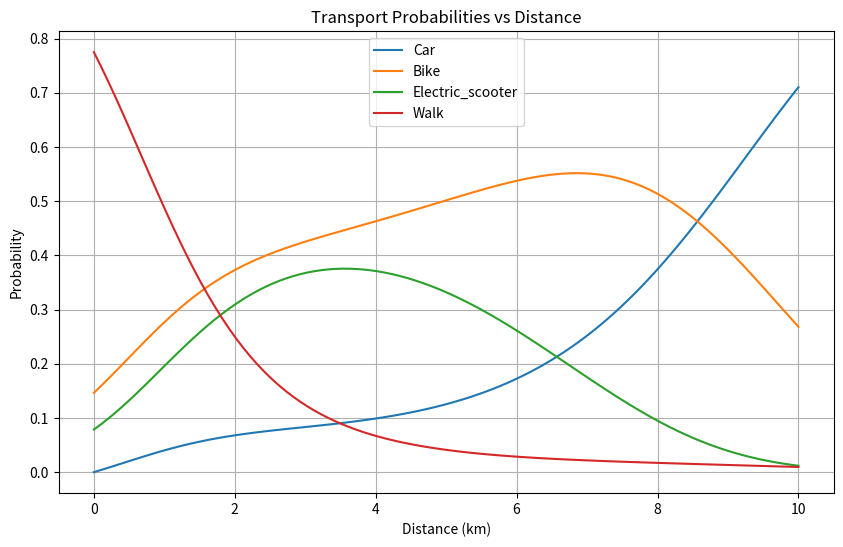

This figure's Python source:
import math
import random
import numpy as np
import matplotlib.pyplot as plt

def choose_transport(distances):
        transport_distance_car, additional_walk_distance_car = distances["drive"]
        transport_distance_walk, additional_walk_distance_walk = distances["walk"]
        transport_distance_eScooter, additional_walk_distance_eScooter = distances["bike"]
        transport_distance_bike, additional_walk_distance_bike = distances["bike"]

        # Dynamic adjustment functions based on distance
        def walking_probability(distance):
            # Walking becomes less likely as distance grows, near zero at >10 km
            return max(0, math.exp(-distance / 2))

        def bicycle_probability(distance):
            # Bicycling is more viable for mid distances, tapers off at longer distances
            return max(0, math.exp(-(distance - 5) ** 2 / 15))

        def electric_scooter_probability(distance):
            # Scooters are most viable for shorter distances, tapering off after ~8 km
            return max(0, math.exp(-(distance - 4) ** 2 / 8))

        def car_probability(distance):
            # Car becomes more likely as distance increases
            return min(1, distance / 10)
            
        dynamic_weights = {
            "car": car_probability(transport_distance_car + additional_walk_distance_car),
            "bike": bicycle_probability(transport_distance_bike + additional_walk_distance_bike),
            "electric_scooter": electric_scooter_probability(transport_distance_eScooter + additional_walk_distance_eScooter),
            "walk": walking_probability(transport_distance_walk + additional_walk_distance_walk)
        }

        # Sustainability bias
        sustainability_factor = 0.5
        dynamic_weights["bike"] *= 1 + sustainability_factor*2
        dynamic_weights["walk"] *= 1 + sustainability_factor*2
        dynamic_weights["electric_scooter"] *= 1 + sustainability_factor

        # Normalize weights to form a proper probability distribution
        total_weight = sum(dynamic_weights.values())
        if total_weight > 0:
            normalized_weights = {key: value / total_weight for key, value in dynamic_weights.items()}
        else:
            normalized_weights = {key: 0 for key in dynamic_weights}

        print(normalized_weights)
        transport_chosen = random.choices(
            list(normalized_weights.keys()),
            weights=list(normalized_weights.values()),
            k=1,
        )[0]
        return normalized_weights
        # return transport_chosen

transport_probabilities = choose_transport({"drive": (12, 0), "walk": (7, 0), "bike": (8, 0)})
print(transport_probabilities)
distances = np.linspace(0, 10, 100)

modes = ["car", "bike", "electric_scooter", "walk"]
types = ["drive", "bike", "walk"]
probabilities = {mode: [] for mode in modes}

# Calculate probabilities for each distance
for distance in distances:
    params = {type: (distance, 0) for type in types}
    transport_probabilities = choose_transport(params)
    for mode in modes:
        probabilities[mode].append(transport_probabilities[mode])

# Plotting
plt.figure(figsize=(10, 6))
for mode in modes:
    plt.plot(distances, probabilities[mode], label=mode.capitalize())

plt.title("Transport Probabilities vs Distance")
plt.xlabel("Distance (km)")
plt.ylabel("Probability")
plt.legend()
plt.grid(True)
plt.show()
